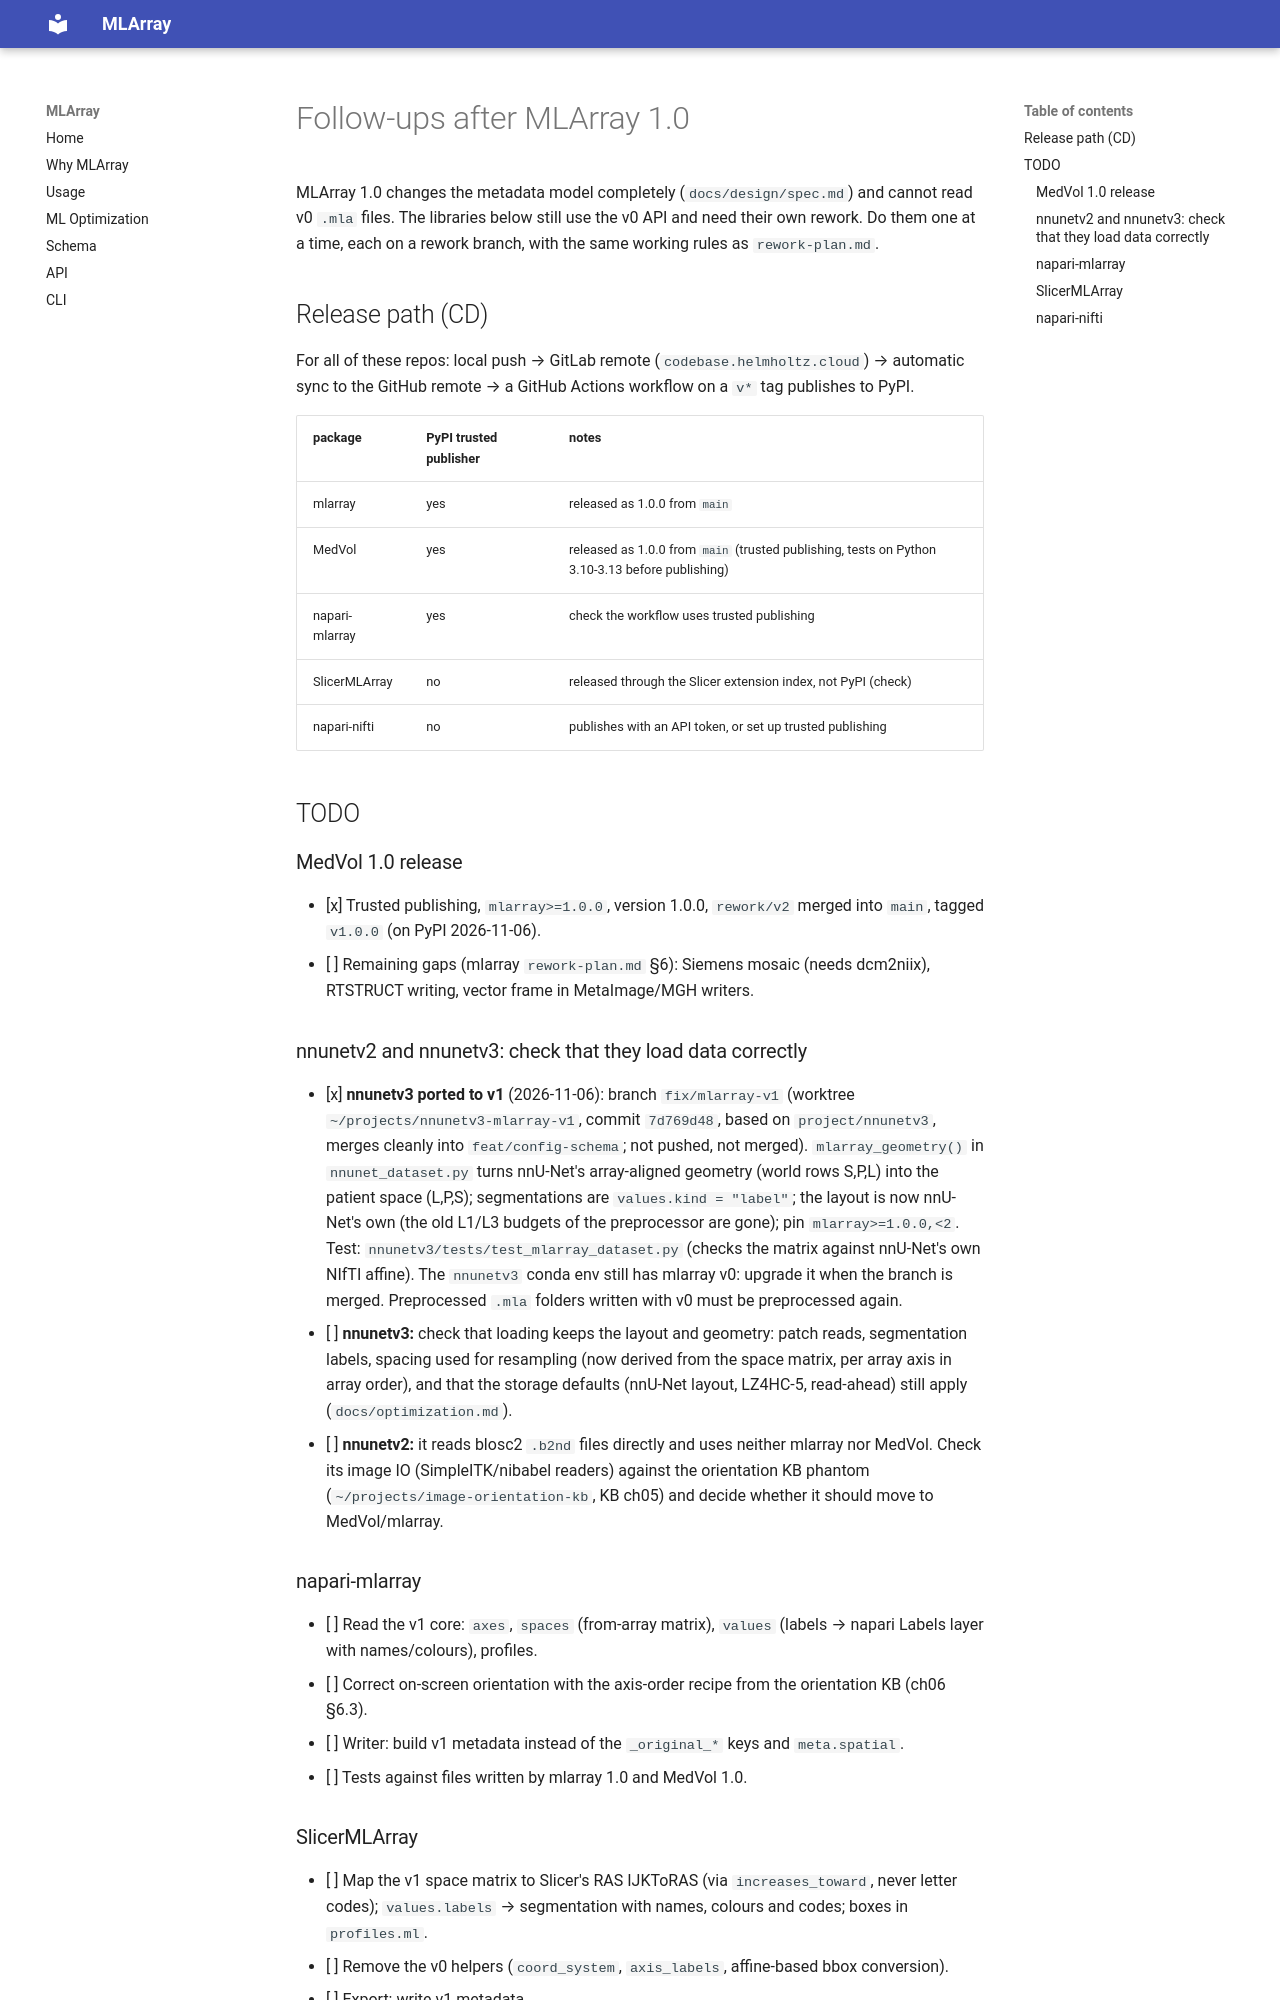

repository: MIC-DKFZ/mlarray · page: design/followups/index.html · generator: mkdocs

# Follow-ups after MLArray 1.0

MLArray 1.0 changes the metadata model completely (`docs/design/spec.md`) and cannot read v0 `.mla` files.
The libraries below still use the v0 API and need their own rework. Do them one at a time, each on a rework
branch, with the same working rules as `rework-plan.md`.

## Release path (CD)

For all of these repos: local push → GitLab remote (`codebase.helmholtz.cloud`) → automatic sync to the GitHub
remote → a GitHub Actions workflow on a `v*` tag publishes to PyPI.

| package | PyPI trusted publisher | notes |
|---|---|---|
| mlarray | yes | released as 1.0.0 from `main` |
| MedVol | yes | released as 1.0.0 from `main` (trusted publishing, tests on Python 3.10-3.13 before publishing) |
| napari-mlarray | yes | check the workflow uses trusted publishing |
| SlicerMLArray | no | released through the Slicer extension index, not PyPI (check) |
| napari-nifti | no | publishes with an API token, or set up trusted publishing |

## TODO

### MedVol 1.0 release
- [x] Trusted publishing, `mlarray>=1.0.0`, version 1.0.0, `rework/v2` merged into `main`, tagged `v1.0.0` (on PyPI 2026-11-06).
- [ ] Remaining gaps (mlarray `rework-plan.md` §6): Siemens mosaic (needs dcm2niix), RTSTRUCT writing, vector frame in MetaImage/MGH writers.

### nnunetv2 and nnunetv3: check that they load data correctly
- [x] **nnunetv3 ported to v1** (2026-11-06): branch `fix/mlarray-v1` (worktree `~/projects/nnunetv3-mlarray-v1`,
  commit `7d769d48`, based on `project/nnunetv3`, merges cleanly into `feat/config-schema`; not pushed, not merged).
  `mlarray_geometry()` in `nnunet_dataset.py` turns nnU-Net's array-aligned geometry (world rows S,P,L) into the
  patient space (L,P,S); segmentations are `values.kind = "label"`; the layout is now nnU-Net's own (the old L1/L3
  budgets of the preprocessor are gone); pin `mlarray>=1.0.0,<2`. Test: `nnunetv3/tests/test_mlarray_dataset.py`
  (checks the matrix against nnU-Net's own NIfTI affine). The `nnunetv3` conda env still has mlarray v0: upgrade
  it when the branch is merged. Preprocessed `.mla` folders written with v0 must be preprocessed again.
- [ ] **nnunetv3:** check that loading keeps the layout and geometry: patch reads, segmentation labels, spacing
  used for resampling (now derived from the space matrix, per array axis in array order), and that the storage
  defaults (nnU-Net layout, LZ4HC-5, read-ahead) still apply (`docs/optimization.md`).
- [ ] **nnunetv2:** it reads blosc2 `.b2nd` files directly and uses neither mlarray nor MedVol. Check its image
  IO (SimpleITK/nibabel readers) against the orientation KB phantom (`~/projects/image-orientation-kb`,
  KB ch05) and decide whether it should move to MedVol/mlarray.

### napari-mlarray
- [ ] Read the v1 core: `axes`, `spaces` (from-array matrix), `values` (labels → napari Labels layer with names/colours), profiles.
- [ ] Correct on-screen orientation with the axis-order recipe from the orientation KB (ch06 §6.3).
- [ ] Writer: build v1 metadata instead of the `_original_*` keys and `meta.spatial`.
- [ ] Tests against files written by mlarray 1.0 and MedVol 1.0.
